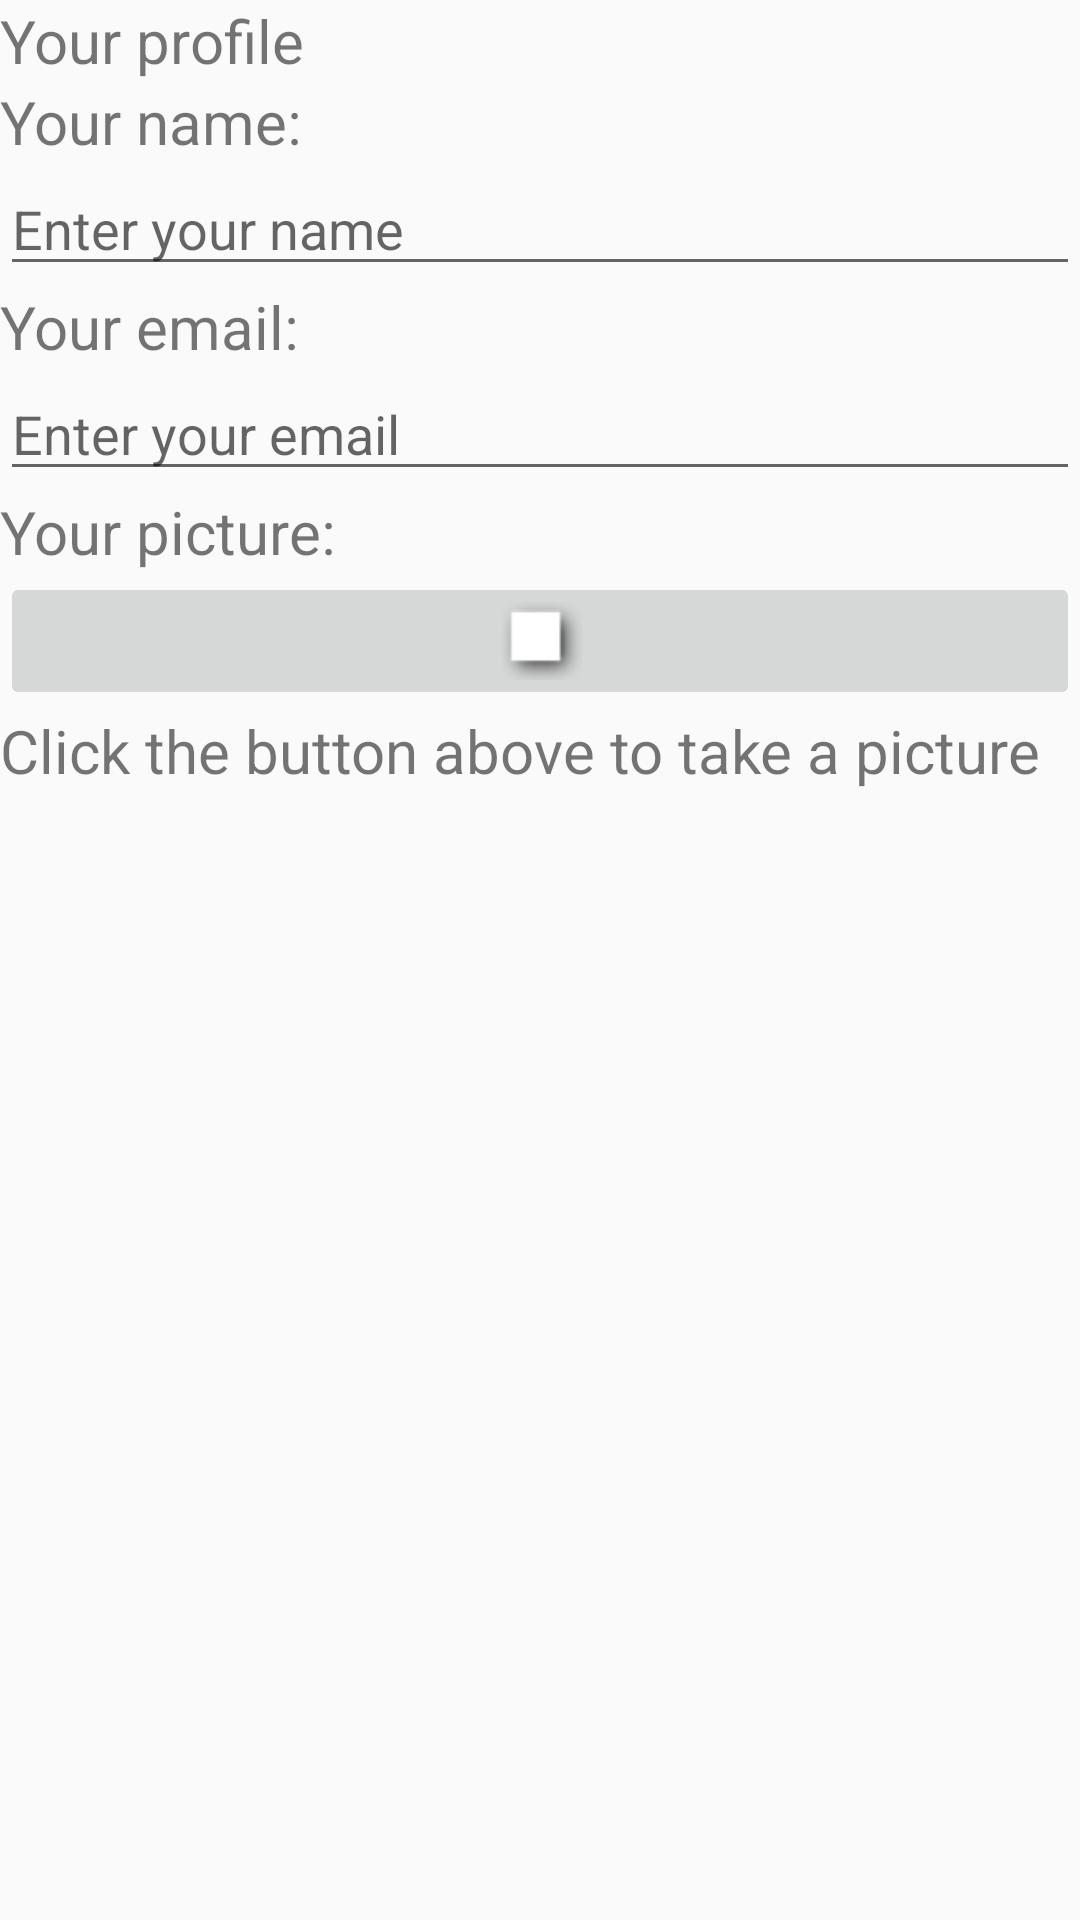

Layout XML and referenced resources for this Android screen:
<!-- AndroidManifest.xml: application theme AppTheme -->
<!-- res/layout/activity_profile.xml -->
<LinearLayout xmlns:android="http://schemas.android.com/apk/res/android"
    xmlns:tools="http://schemas.android.com/tools"
    android:layout_width="fill_parent"
    android:layout_height="fill_parent"
    android:orientation="vertical"
    tools:context=".MainActivity" >

    <TextView
        android:layout_width="wrap_content"
        android:layout_height="wrap_content"
        android:textSize="20dp"
        android:text="@string/profile" />

    <TextView
        android:layout_width="wrap_content"
        android:layout_height="wrap_content"
        android:textSize="20sp"
        android:text="@string/name" />


    <EditText
        android:id="@+id/name"
        android:layout_width="fill_parent"
        android:layout_height="wrap_content"
        android:hint="@string/addName" />

    <TextView
        android:layout_width="wrap_content"
        android:layout_height="wrap_content"
        android:textSize="20dp"
        android:text="@string/email2" />

    <EditText
        android:id="@+id/emailInput"
        android:layout_width="fill_parent"
        android:layout_height="wrap_content"
        android:inputType="textEmailAddress"
        android:hint="@string/addEmail"/>

    <TextView
        android:layout_width="wrap_content"
        android:layout_height="wrap_content"
        android:textSize="20dp"
        android:text="@string/picture" />

    <ImageButton
        android:id="@+id/imgButton"
        android:layout_width="fill_parent"
        android:src="@android:drawable/picture_frame"
        android:layout_height="wrap_content" />

    <TextView
        android:layout_width="wrap_content"
        android:layout_height="wrap_content"
        android:textSize="20dp"
        android:text="@string/buttonToPicture" />

</LinearLayout>
<!-- resources referenced by this layout -->
<resources>
  <string name="addEmail">Enter your email </string>
  <string name="addName">Enter your name </string>
  <string name="buttonToPicture">Click the button above to take a picture</string>
  <string name="email2">Your email: </string>
  <string name="name">Your name: </string>
  <string name="picture">Your picture: </string>
  <string name="profile">Your profile</string>
  <style name="AppTheme" parent="Theme.AppCompat.Light.DarkActionBar">
          
          <item name="colorPrimary">@color/colorPrimary</item>
          <item name="colorPrimaryDark">@color/colorPrimaryDark</item>
          <item name="colorAccent">@color/colorAccent</item>
  
          
          <item name="windowActionBar">false</item>
          <item name="windowNoTitle">true</item>
      </style>
  <!-- not gathered from this repository: default colours our renderer supplied (Android Studio template values) -->
  <color name="colorPrimary">#FF6200EE</color>
  <color name="colorPrimaryDark">#FF3700B3</color>
  <color name="colorAccent">#FF03DAC5</color>
</resources>
